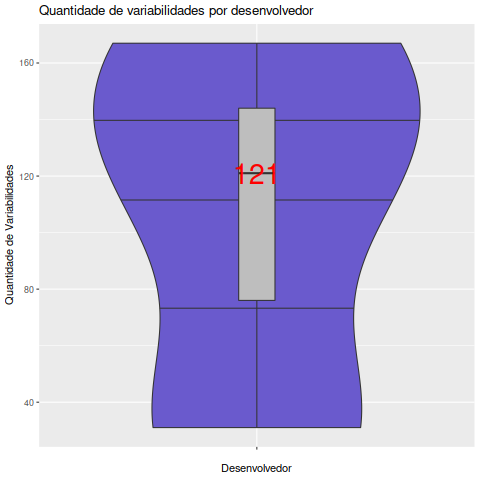

Data behind this chart, as committed beside it:
Desenvolvedor, Variabilidades
Eric Blake, 31
Gary V. Vaughan, 167
Jeff Bailey, 121
